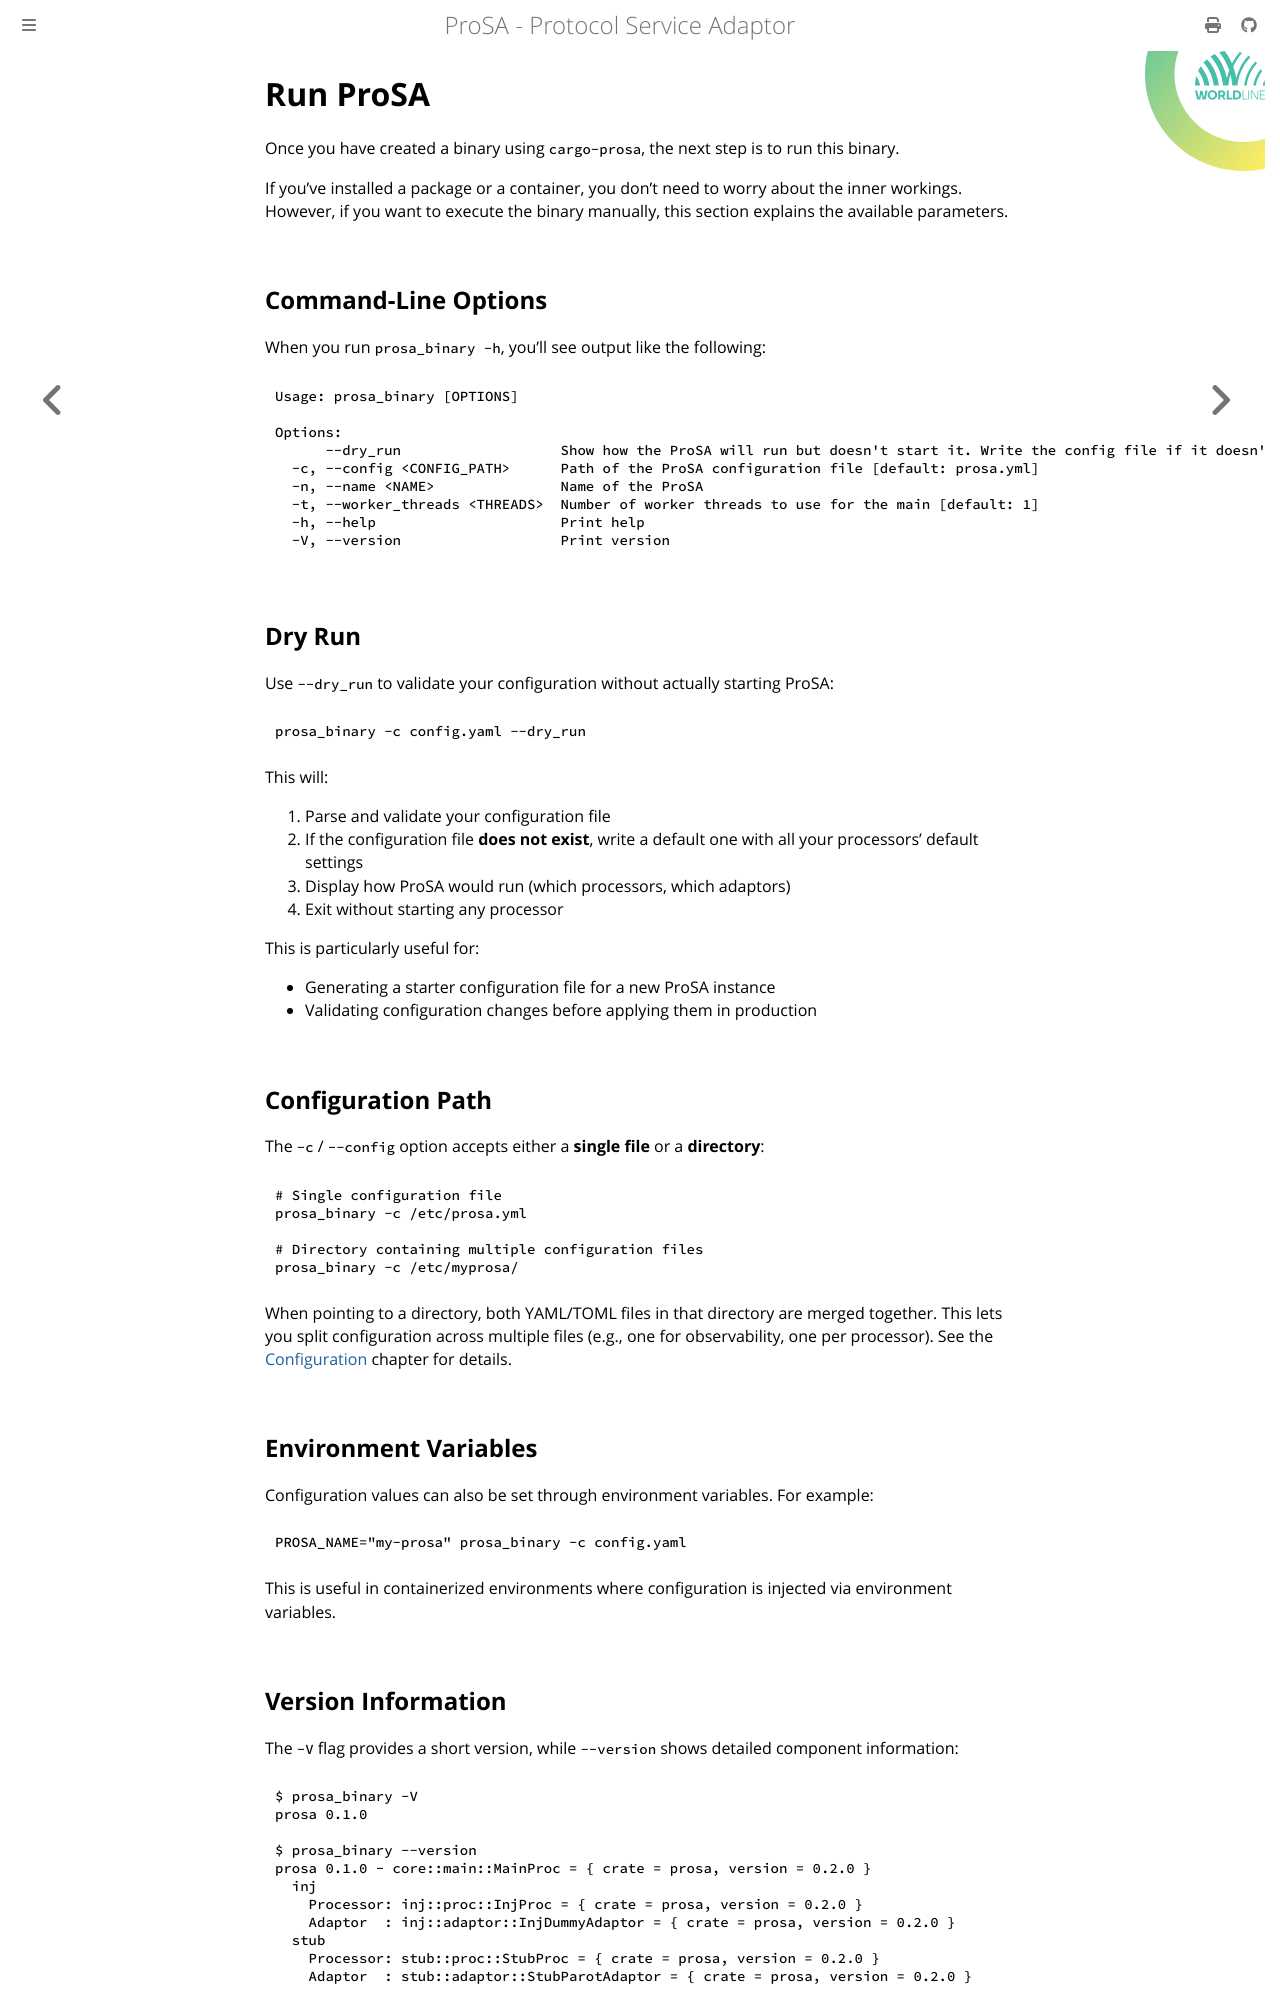

repository: worldline/ProSA · page: ch01-02-04-run.html · generator: mdbook

# Run ProSA

Once you have created a binary using `cargo-prosa`, the next step is to run this binary.

If you've installed a package or a container, you don't need to worry about the inner workings.
However, if you want to execute the binary manually, this section explains the available parameters.

## Command-Line Options

When you run `prosa_binary -h`, you'll see output like the following:
```text
Usage: prosa_binary [OPTIONS]

Options:
      --dry_run                   Show how the ProSA will run but doesn't start it. Write the config file if it doesn't exist
  -c, --config <CONFIG_PATH>      Path of the ProSA configuration file [default: prosa.yml]
  -n, --name <NAME>               Name of the ProSA
  -t, --worker_threads <THREADS>  Number of worker threads to use for the main [default: 1]
  -h, --help                      Print help
  -V, --version                   Print version
  ```

## Dry Run

Use `--dry_run` to validate your configuration without actually starting ProSA:

```bash
prosa_binary -c config.yaml --dry_run
```

This will:
1. Parse and validate your configuration file
2. If the configuration file **does not exist**, write a default one with all your processors' default settings
3. Display how ProSA would run (which processors, which adaptors)
4. Exit without starting any processor

This is particularly useful for:
- Generating a starter configuration file for a new ProSA instance
- Validating configuration changes before applying them in production

## Configuration Path

The `-c` / `--config` option accepts either a **single file** or a **directory**:

```bash
# Single configuration file
prosa_binary -c /etc/prosa.yml

# Directory containing multiple configuration files
prosa_binary -c /etc/myprosa/
```

When pointing to a directory, both YAML/TOML files in that directory are merged together. This lets you split configuration across multiple files (e.g., one for observability, one per processor). See the [Configuration](ch01-02-config.md) chapter for details.

## Environment Variables

Configuration values can also be set through environment variables. For example:

```bash
PROSA_NAME="my-prosa" prosa_binary -c config.yaml
```

This is useful in containerized environments where configuration is injected via environment variables.
